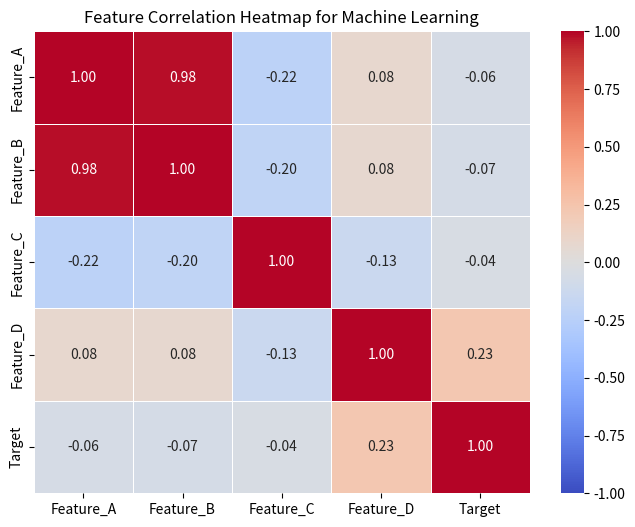

This chart was generated by the following Python code:
import matplotlib.pyplot as plt
import seaborn as sns
import pandas as pd
import numpy as np

# إنشاء مصفوفة ميزات معقدة لـ 6 ميزات مرتبطة ببعضها
np.random.seed(42)
data = np.random.rand(100, 5)
df_features = pd.DataFrame(data, columns=['Feature_A', 'Feature_B', 'Feature_C', 'Feature_D', 'Target'])

# جعل الميزة B مرتبطة جداً بالميزة A عمداً (تكرار معلومة)
df_features['Feature_B'] = df_features['Feature_A'] * 0.95 + np.random.normal(0, 0.05, 100)

corr_matrix = df_features.corr()

plt.figure(figsize=(8, 6))
sns.heatmap(corr_matrix, annot=True, cmap='coolwarm', fmt=".2f", linewidths=0.5, vmin=-1, vmax=1)

plt.title('Feature Correlation Heatmap for Machine Learning')
plt.show()

print("""
💡 رؤية مهندس التعلم الآلي عند قراءة هذا المخطط:
- نلاحظ أن الارتباط بين Feature_A و Feature_B يساوي 0.95 (قريب جداً من 1).
- الإجراء الهندسي: يجب حذف إحدى الميزتين قبل البدء بالتدريب لمنع حدوث مشكلة الـ Multicollinearity وسرعة الحساب.
- نلاحظ ارتباط Feature_A مع الـ Target جيد، لذا نُبقي عليها.
""")
